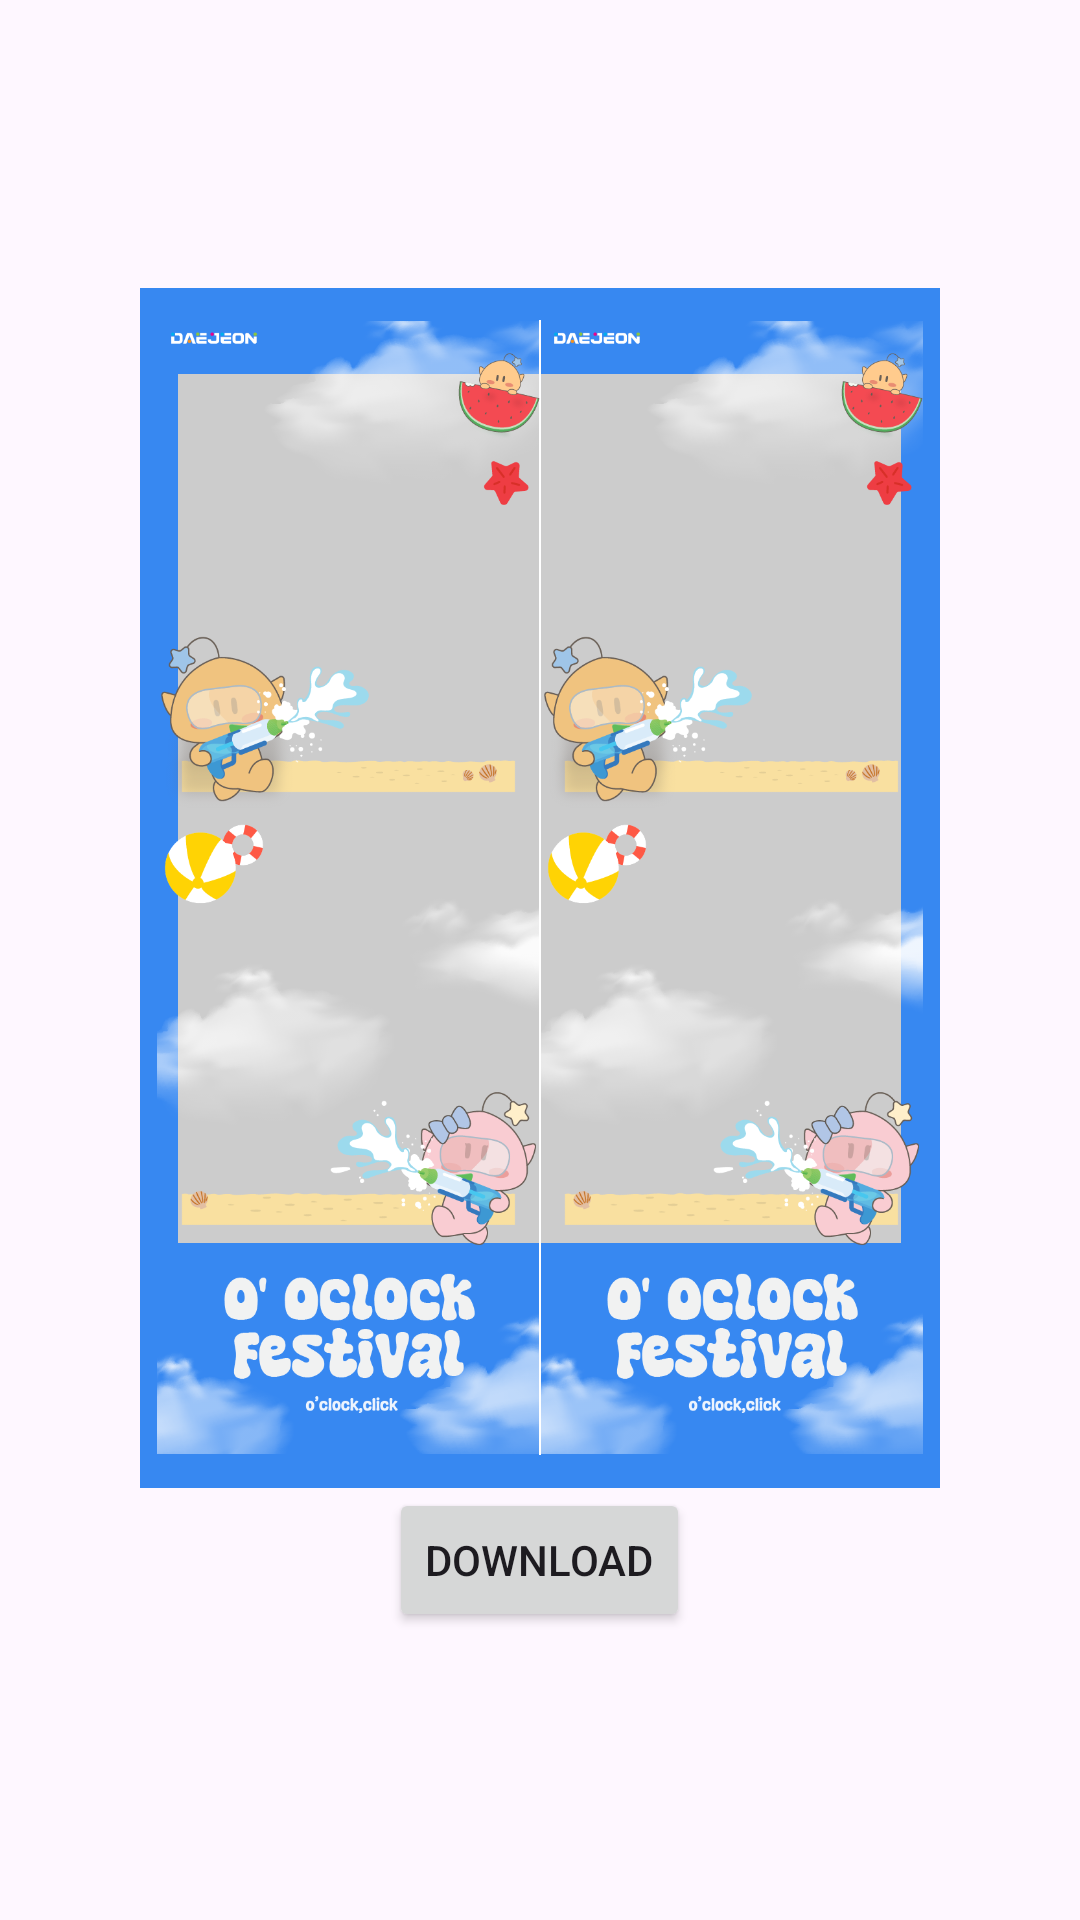

This screen was rendered from an Android layout file. Write that file and the resources it references.
<!-- AndroidManifest.xml: application theme Theme.Poto_test -->
<!-- res/layout/standard_2.xml -->
<LinearLayout xmlns:android="http://schemas.android.com/apk/res/android"
    xmlns:tools="http://schemas.android.com/tools"
    android:layout_width="match_parent"
    android:layout_height="match_parent"
    xmlns:app="http://schemas.android.com/apk/res-auto"
    android:orientation="vertical"
    android:gravity="center">


    <LinearLayout
        android:id="@+id/photo_frame"
        android:layout_width="800px"
        android:layout_height="1200px"
        android:orientation="vertical"
        android:layout_gravity="center"
        android:gravity="center"
        android:background="#3788F1">

        <LinearLayout
            android:layout_width="766px"
            android:layout_height="1135px"
            android:orientation="vertical"
            android:layout_gravity="center"
            android:gravity="center"
            android:background="#3788F1">

        <androidx.constraintlayout.widget.ConstraintLayout
            android:layout_width="match_parent"
            android:layout_height="0dp"
            android:layout_weight="1">

            <ImageView
                android:id="@+id/photo1_1"
                android:layout_width="127.5dp"
                android:layout_height="157dp"
                android:background="#CCC"
                android:onClick="selectImage"
                android:scaleType="centerCrop"
                android:adjustViewBounds="true"
                app:layout_constraintBottom_toBottomOf="parent"
                app:layout_constraintDimensionRatio="3:4"
                app:layout_constraintEnd_toEndOf="parent"
                app:layout_constraintHorizontal_bias="0.055"
                app:layout_constraintStart_toStartOf="parent"
                app:layout_constraintTop_toTopOf="parent"
                app:layout_constraintVertical_bias="0.082" />

            <ImageView
                android:id="@+id/photo1_2"
                android:layout_width="127.5dp"
                android:layout_height="157dp"
                android:adjustViewBounds="true"
                android:background="#CCC"
                android:onClick="selectImage"
                android:scaleType="centerCrop"
                app:layout_constraintBottom_toBottomOf="parent"
                app:layout_constraintDimensionRatio="3:4"
                app:layout_constraintEnd_toEndOf="parent"
                app:layout_constraintHorizontal_bias="0.054"
                app:layout_constraintStart_toStartOf="parent"
                app:layout_constraintTop_toTopOf="parent"
                app:layout_constraintVertical_bias="0.68" />

            <ImageView
                android:id="@+id/photo2_1"
                android:layout_width="127.5dp"
                android:layout_height="157dp"
                android:background="#CCC"
                android:onClick="selectImage"
                android:scaleType="centerCrop"
                android:adjustViewBounds="true"
                app:layout_constraintBottom_toBottomOf="parent"
                app:layout_constraintDimensionRatio="3:4"
                app:layout_constraintEnd_toEndOf="parent"
                app:layout_constraintHorizontal_bias="0.942"
                app:layout_constraintStart_toStartOf="parent"
                app:layout_constraintTop_toTopOf="parent"
                app:layout_constraintVertical_bias="0.082" />

            <ImageView
                android:id="@+id/photo2_2"
                android:layout_width="127.5dp"
                android:layout_height="157dp"
                android:background="#CCC"
                android:onClick="selectImage"
                android:scaleType="centerCrop"
                android:adjustViewBounds="true"
                app:layout_constraintBottom_toBottomOf="parent"
                app:layout_constraintDimensionRatio="3:4"
                app:layout_constraintEnd_toEndOf="parent"
                app:layout_constraintHorizontal_bias="0.942"
                app:layout_constraintStart_toStartOf="parent"
                app:layout_constraintTop_toTopOf="parent"
                app:layout_constraintVertical_bias="0.68" />



            <View
                android:id="@+id/vertical_line"
                android:layout_width="0.5dp"
                android:layout_height="0dp"
                android:background="#FFFFFF"
                app:layout_constraintStart_toStartOf="parent"
                app:layout_constraintEnd_toEndOf="parent"
                app:layout_constraintTop_toTopOf="parent"
                app:layout_constraintBottom_toBottomOf="parent"/>

            <ImageView
                android:layout_width="match_parent"
                android:layout_height="match_parent"
                android:src="@drawable/standard_2"/>
        </androidx.constraintlayout.widget.ConstraintLayout>

    </LinearLayout>
    </LinearLayout>
    <Button
        android:id="@+id/download_button"
        android:layout_width="wrap_content"
        android:layout_height="wrap_content"
        android:text="Download"
        android:onClick="downloadFrame"/>

</LinearLayout>
<!-- resources referenced by this layout -->
<resources>
  <!-- drawable standard_2: png bitmap (drawable, 270957 bytes) -->
  <style name="Theme.Poto_test" parent="Base.Theme.Poto_test" />
  <style name="Base.Theme.Poto_test" parent="Theme.Material3.DayNight.NoActionBar">
          
          
      </style>
</resources>
